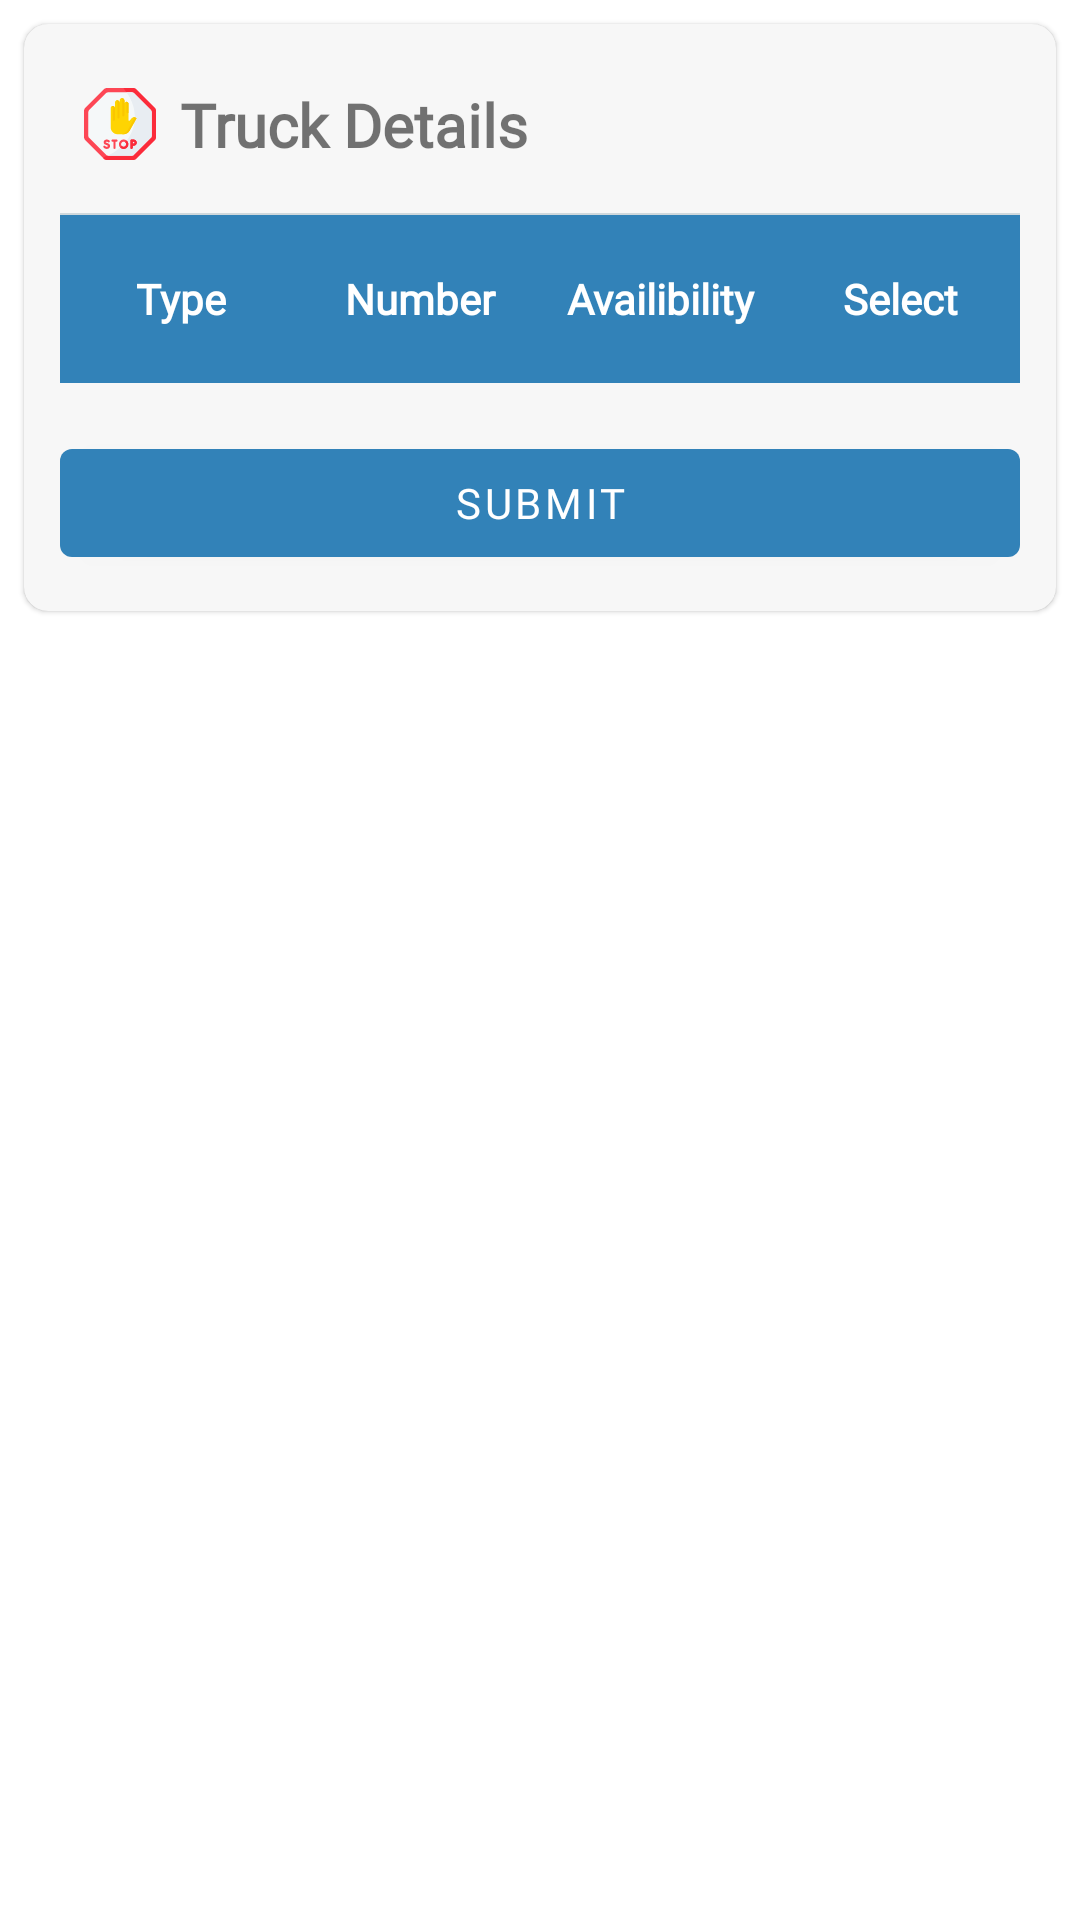

The Android layout XML behind this screen, and the referenced resources:
<!-- AndroidManifest.xml: application theme AppTheme -->
<!-- res/layout/dialog_lis_truck.xml -->
<?xml version="1.0" encoding="utf-8"?>
<layout xmlns:android="http://schemas.android.com/apk/res/android"
    xmlns:app="http://schemas.android.com/apk/res-auto">

    <ScrollView
        android:layout_width="match_parent"
        android:layout_height="match_parent">

        <com.google.android.material.card.MaterialCardView
            android:layout_width="match_parent"
            android:layout_height="wrap_content"
            android:layout_margin="8dp"
            app:cardBackgroundColor="@color/grey_3"
            app:cardCornerRadius="8dp">

            <androidx.constraintlayout.widget.ConstraintLayout
                android:layout_width="match_parent"
                android:layout_height="wrap_content"
                android:layout_margin="12dp"
                app:layout_constraintBottom_toTopOf="@+id/textInputLayout"
                app:layout_constraintTop_toTopOf="@+id/textInputLayout">


                <com.google.android.material.textview.MaterialTextView
                    android:id="@+id/materialTextView"
                    android:layout_width="wrap_content"
                    android:layout_height="wrap_content"
                    android:layout_marginStart="8dp"
                    android:layout_marginTop="8dp"
                    android:drawableLeft="@drawable/ic_alert"
                    android:drawablePadding="8dp"
                    android:fontFamily="@font/gotham"
                    android:gravity="center_vertical"
                    android:text="Truck Details"
                    android:textSize="20sp"
                    android:textStyle="bold"
                    app:layout_constraintStart_toStartOf="parent"
                    app:layout_constraintTop_toTopOf="parent" />


                <View
                    android:id="@+id/view2"
                    android:layout_width="0dp"
                    android:layout_height="0.5dp"
                    android:layout_marginTop="16dp"
                    android:background="@color/blue_grey_100"
                    app:layout_constraintEnd_toEndOf="parent"
                    app:layout_constraintHorizontal_bias="0.0"
                    app:layout_constraintStart_toStartOf="parent"
                    app:layout_constraintTop_toBottomOf="@+id/materialTextView" />

                <ImageButton
                    android:id="@+id/closeDiloge"
                    android:layout_width="wrap_content"
                    android:layout_height="wrap_content"
                    android:layout_marginEnd="8dp"
                    android:background="?selectableItemBackgroundBorderless"
                    android:src="@drawable/ic_close"
                    android:tint="@color/splash"
                    app:layout_constraintBottom_toBottomOf="@+id/materialTextView"
                    app:layout_constraintEnd_toEndOf="parent"
                    app:layout_constraintTop_toTopOf="@+id/materialTextView" />


                <LinearLayout
                    android:id="@+id/linearLayout2"
                    android:layout_width="0dp"
                    android:layout_height="?actionBarSize"
                    android:background="@color/colorPrimary"
                    android:orientation="horizontal"
                    app:layout_constraintEnd_toEndOf="parent"
                    app:layout_constraintStart_toStartOf="parent"
                    app:layout_constraintTop_toBottomOf="@+id/view2">

                    <TextView
                        android:id="@+id/truckType"
                        android:layout_width="match_parent"
                        android:layout_height="match_parent"
                        android:layout_gravity="center"
                        android:layout_weight="1"
                        android:gravity="center"
                        android:text="Type"
                        android:textColor="@color/whiteTextColor"
                        android:textSize="14sp"
                        android:textStyle="bold" />

                    <TextView
                        android:id="@+id/TruckTyre"
                        android:layout_width="match_parent"
                        android:layout_height="match_parent"
                        android:layout_gravity="center"
                        android:layout_weight="1"
                        android:gravity="center"
                        android:text="Number"
                        android:textColor="@color/whiteTextColor"
                        android:textSize="14sp"
                        android:textStyle="bold" />

                    <TextView
                        android:id="@+id/TruckNo"
                        android:layout_width="match_parent"
                        android:layout_height="match_parent"
                        android:layout_gravity="center"
                        android:layout_weight="1"
                        android:gravity="center"
                        android:text="Availibility"
                        android:textColor="@color/whiteTextColor"
                        android:textSize="14sp"
                        android:textStyle="bold" />

                    <TextView
                        android:id="@+id/select"
                        android:layout_width="match_parent"
                        android:layout_height="match_parent"
                        android:layout_gravity="center"
                        android:layout_weight="1"
                        android:gravity="center"
                        android:text="Select"
                        android:textColor="@color/whiteTextColor"
                        android:textSize="14sp"
                        android:textStyle="bold" />

                </LinearLayout>


                <androidx.recyclerview.widget.RecyclerView
                    android:id="@+id/list"
                    android:layout_width="match_parent"
                    android:layout_height="wrap_content"
                    app:layout_constraintEnd_toEndOf="parent"
                    app:layout_constraintStart_toStartOf="parent"
                    app:layout_constraintTop_toBottomOf="@+id/linearLayout2" />

                <com.google.android.material.button.MaterialButton
                    android:id="@+id/submit"
                    android:layout_width="0dp"
                    android:layout_height="wrap_content"
                    android:layout_marginTop="16dp"
                    android:text="Submit"
                    android:visibility="visible"
                    app:layout_constraintEnd_toEndOf="parent"
                    app:layout_constraintHorizontal_bias="0.0"
                    app:layout_constraintStart_toStartOf="parent"
                    app:layout_constraintTop_toBottomOf="@+id/list" />

                <com.google.android.material.button.MaterialButton
                    android:id="@+id/manualTruck"
                    android:layout_width="wrap_content"
                    android:layout_height="wrap_content"
                    android:layout_marginTop="8dp"
                    android:text="Add Manual Truck"
                    android:visibility="gone"
                    app:layout_constraintEnd_toEndOf="parent"
                    app:layout_constraintTop_toBottomOf="@+id/submit" />

                <LinearLayout
                    android:id="@+id/viewAddExpense"
                    android:layout_width="0dp"
                    android:layout_height="wrap_content"
                    android:layout_marginTop="16dp"
                    android:gravity="center_vertical"
                    android:orientation="vertical"
                    android:visibility="gone"
                    app:layout_constraintEnd_toEndOf="parent"
                    app:layout_constraintStart_toStartOf="parent"
                    app:layout_constraintTop_toBottomOf="@+id/list">

                    <LinearLayout
                        android:layout_width="match_parent"
                        android:layout_height="?actionBarSize"
                        android:orientation="horizontal">

                        <EditText
                            android:id="@+id/name"
                            android:layout_width="match_parent"
                            android:layout_height="match_parent"
                            android:layout_gravity="center"
                            android:layout_weight="1"
                            android:gravity="center"
                            android:hint="Name"
                            android:textSize="14sp" />

                        <EditText
                            android:id="@+id/rate"
                            android:layout_width="match_parent"
                            android:layout_height="match_parent"
                            android:layout_gravity="center"
                            android:layout_weight="1"
                            android:gravity="center"
                            android:hint="Rate"
                            android:inputType="numberDecimal"
                            android:textSize="14sp" />

                        <com.google.android.material.textfield.TextInputLayout
                            android:id="@+id/textInputLayout2"
                            style="@style/Widget.MaterialComponents.TextInputLayout.FilledBox.Dense.ExposedDropdownMenu"
                            android:layout_width="match_parent"
                            android:layout_height="wrap_content"
                            android:layout_marginStart="4dp"
                            android:layout_marginEnd="16dp"
                            android:layout_weight="1"
                            android:hint="Unit"
                            app:layout_constraintEnd_toEndOf="parent"
                            app:layout_constraintStart_toEndOf="@+id/textInputLayout3"
                            app:layout_constraintTop_toTopOf="@+id/textInputLayout3"
                            app:startIconTint="@color/colorPrimary">

                            <AutoCompleteTextView
                                android:id="@+id/unitDrop"
                                android:layout_width="match_parent"
                                android:layout_height="wrap_content"
                                android:editable="false"
                                android:gravity="start"
                                android:inputType="none" />

                        </com.google.android.material.textfield.TextInputLayout>


                    </LinearLayout>

                    <com.google.android.material.button.MaterialButton
                        android:id="@+id/addExpense"
                        android:layout_width="match_parent"
                        android:layout_height="wrap_content"
                        android:layout_gravity="center_vertical"
                        android:layout_weight="1"
                        android:text="Add"
                        app:layout_constraintTop_toBottomOf="@+id/list" />


                </LinearLayout>


            </androidx.constraintlayout.widget.ConstraintLayout>
        </com.google.android.material.card.MaterialCardView>

    </ScrollView>


</layout>
<!-- resources referenced by this layout -->
<resources>
  <color name="blue_grey_100">#CFD8DC</color>
  <color name="colorPrimary">#3282b8</color>
  <color name="grey_3">#f7f7f7</color>
  <color name="splash">#84898c</color>
  <color name="whiteTextColor">#FFFFFF</color>
  <!-- drawable ic_alert: vector/xml drawable (drawable, 7831 chars, omitted) -->
  <style name="AppTheme" parent="Theme.MaterialComponents.Light.DarkActionBar">
          
          <item name="colorPrimary">@color/colorPrimary</item>
          <item name="colorPrimaryDark">@color/colorPrimaryDark</item>
          <item name="colorAccent">@color/colorAccent</item>
          <item name="fontFamily">@font/gotham</item>
      </style>
  <color name="colorPrimaryDark">#0f4c75</color>
  <color name="colorAccent">#bbe1fa</color>
</resources>
